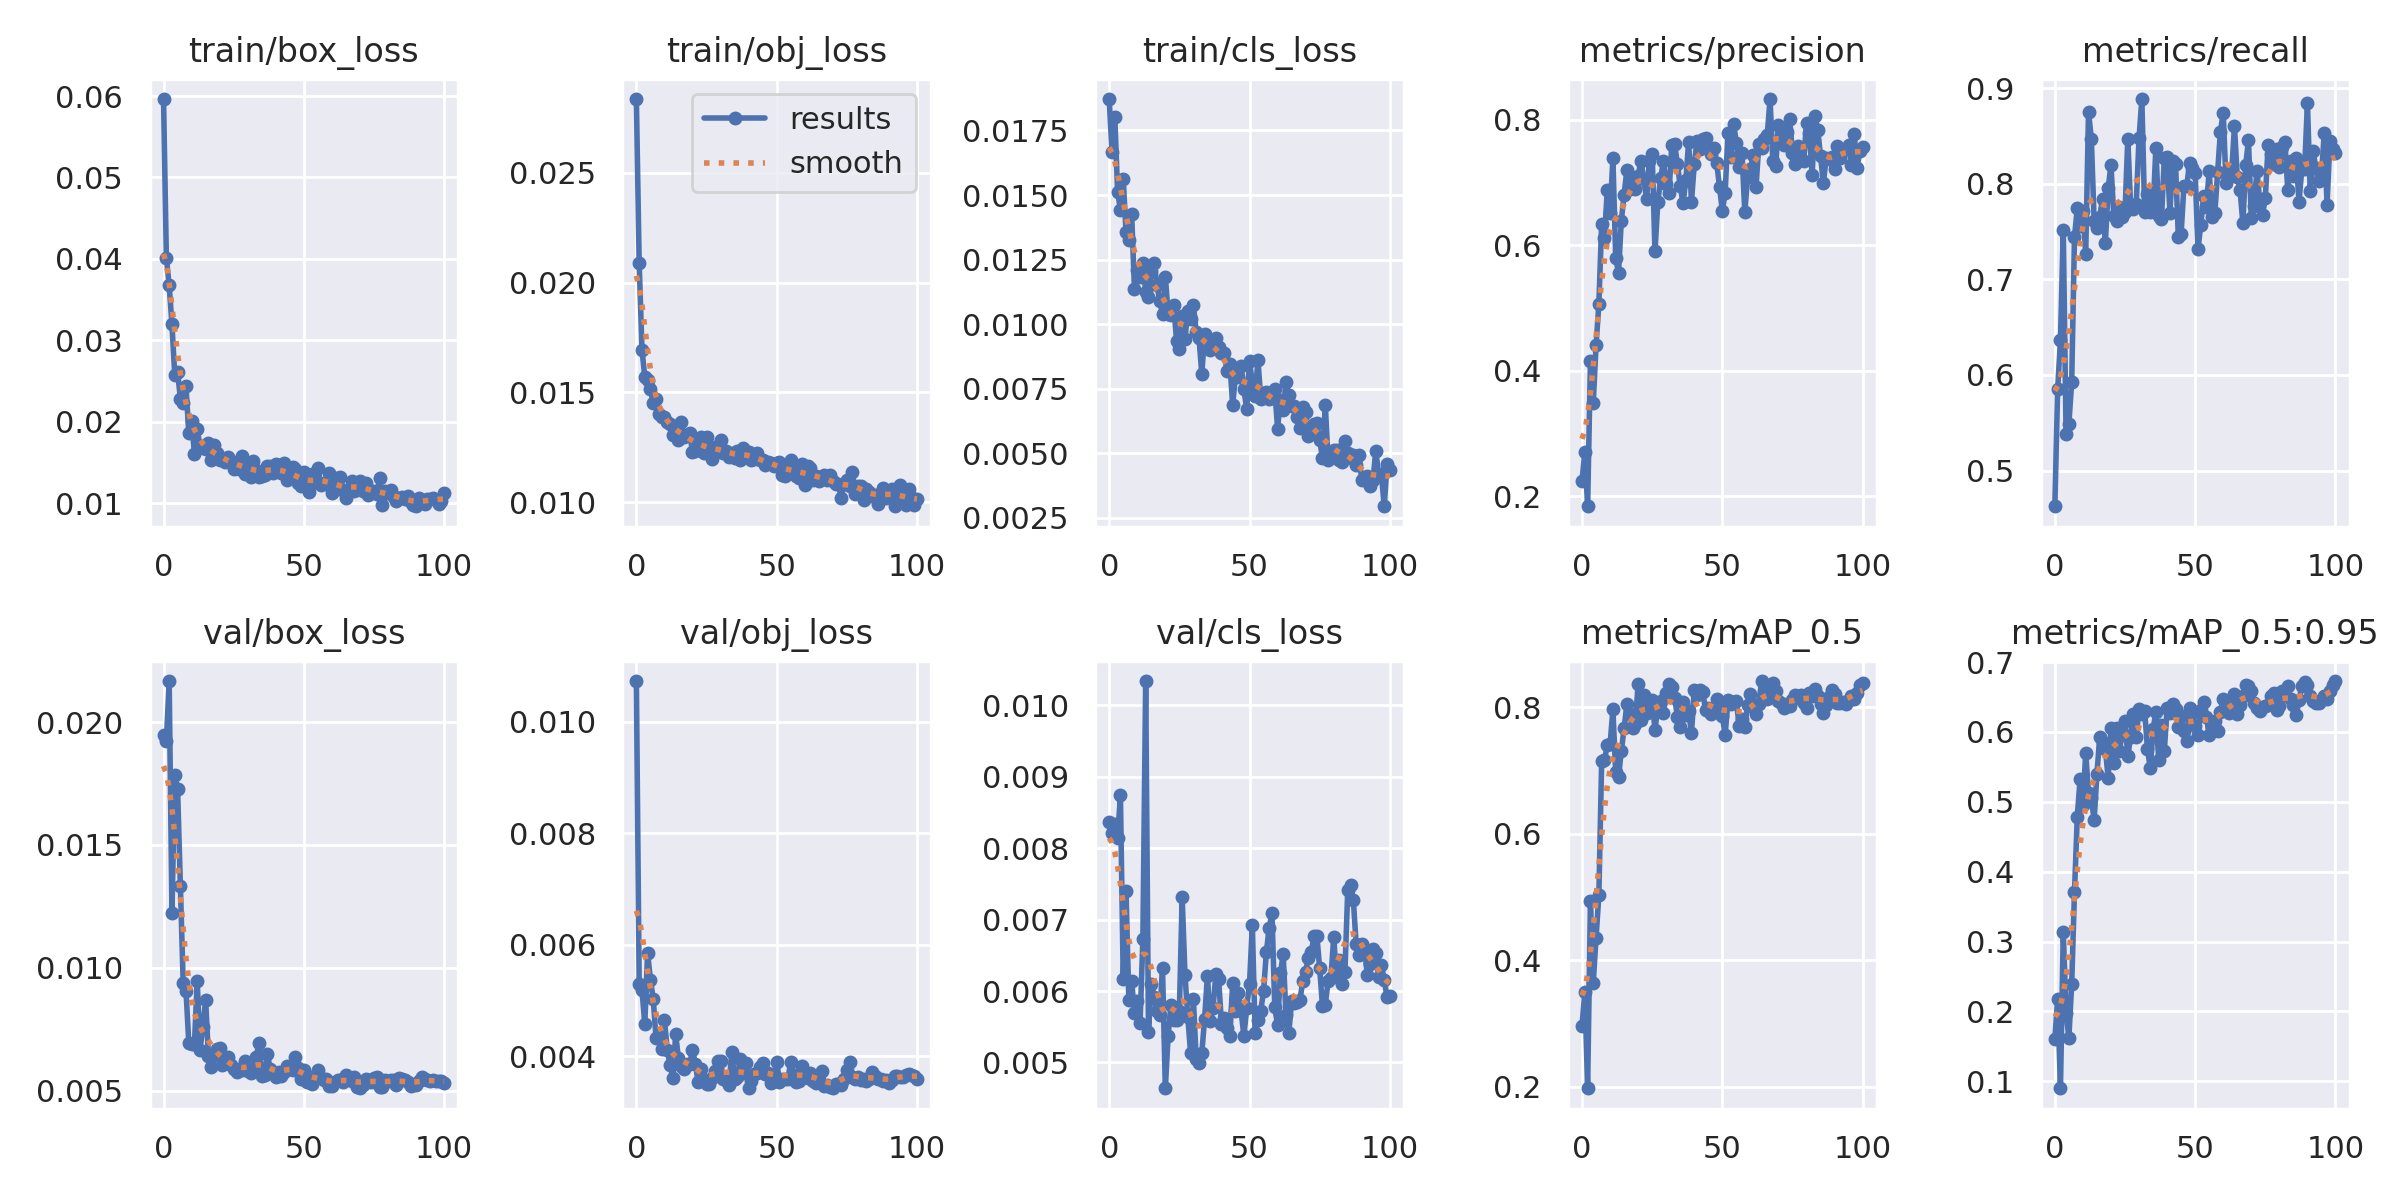

Values plotted in this chart, from the file beside it:
epoch, train/box_loss, train/obj_loss, train/cls_loss, metrics/precision, metrics/recall, metrics/mAP_0.5, metrics/mAP_0.5:0.95, val/box_loss, val/obj_loss, val/cls_loss, x/lr0, x/lr1, x/lr2
0, 0.05964, 0.02835, 0.01872, 0.2249, 0.4627, 0.2967, 0.1601, 0.01949, 0.01073, 0.008369, 0.07068, 0.003258, 0.003258
1, 0.04015, 0.02087, 0.01665, 0.2702, 0.5853, 0.3497, 0.2184, 0.01922, 0.005287, 0.008214, 0.04062, 0.006526, 0.006526
2, 0.03676, 0.01694, 0.01802, 0.1842, 0.6362, 0.1977, 0.09002, 0.02168, 0.005189, 0.008342, 0.01049, 0.00973, 0.00973
3, 0.03194, 0.0157, 0.01513, 0.4158, 0.7519, 0.4945, 0.3138, 0.01223, 0.004573, 0.008143, 0.009706, 0.009706, 0.009706
4, 0.0257, 0.01554, 0.01443, 0.3479, 0.5385, 0.3645, 0.1983, 0.01784, 0.005855, 0.008738, 0.009706, 0.009706, 0.009706
5, 0.02611, 0.01513, 0.01563, 0.4404, 0.5492, 0.4358, 0.1626, 0.01728, 0.005372, 0.006163, 0.009608, 0.009608, 0.009608
6, 0.02283, 0.01452, 0.01356, 0.5063, 0.5923, 0.5027, 0.2389, 0.01333, 0.005029, 0.007394, 0.00951, 0.00951, 0.00951
7, 0.0223, 0.0147, 0.01327, 0.6338, 0.7445, 0.7156, 0.3714, 0.009362, 0.004327, 0.00587, 0.009412, 0.009412, 0.009412
8, 0.02432, 0.01402, 0.01429, 0.6106, 0.7743, 0.7169, 0.479, 0.009065, 0.004361, 0.006144, 0.009314, 0.009314, 0.009314
9, 0.01858, 0.01387, 0.01135, 0.6884, 0.756, 0.7405, 0.5327, 0.006934, 0.004135, 0.005686, 0.009216, 0.009216, 0.009216
10, 0.02014, 0.0139, 0.01212, 0.6512, 0.7711, 0.7415, 0.4957, 0.0069, 0.004648, 0.005855, 0.009118, 0.009118, 0.009118
11, 0.01605, 0.01366, 0.01181, 0.7381, 0.727, 0.7969, 0.5696, 0.006882, 0.004113, 0.005555, 0.00902, 0.00902, 0.00902
12, 0.01908, 0.01354, 0.01236, 0.5802, 0.8752, 0.6973, 0.5122, 0.009449, 0.003844, 0.006724, 0.008922, 0.008922, 0.008922
13, 0.01694, 0.01308, 0.01125, 0.5557, 0.847, 0.6906, 0.5052, 0.006655, 0.00361, 0.01034, 0.008824, 0.008824, 0.008824
14, 0.01676, 0.01326, 0.01104, 0.6387, 0.7608, 0.731, 0.4739, 0.007583, 0.004387, 0.005425, 0.008726, 0.008726, 0.008726
15, 0.01658, 0.01284, 0.01205, 0.6806, 0.7541, 0.7669, 0.5399, 0.0087, 0.003958, 0.006103, 0.008628, 0.008628, 0.008628
16, 0.01732, 0.01366, 0.01239, 0.72, 0.7653, 0.806, 0.5934, 0.00639, 0.003826, 0.00592, 0.00853, 0.00853, 0.00853
17, 0.01525, 0.01295, 0.01154, 0.6895, 0.7845, 0.7894, 0.5856, 0.00597, 0.003766, 0.005718, 0.008432, 0.008432, 0.008432
18, 0.0171, 0.01308, 0.01089, 0.7065, 0.7382, 0.7675, 0.576, 0.006457, 0.003851, 0.00567, 0.008334, 0.008334, 0.008334
19, 0.01614, 0.01316, 0.01041, 0.6888, 0.7952, 0.7739, 0.5334, 0.006695, 0.00385, 0.00632, 0.008236, 0.008236, 0.008236
20, 0.01532, 0.01228, 0.01184, 0.7106, 0.8195, 0.8378, 0.6052, 0.006735, 0.004105, 0.004639, 0.008138, 0.008138, 0.008138
21, 0.01548, 0.01235, 0.01041, 0.7346, 0.7662, 0.7798, 0.5557, 0.006061, 0.003863, 0.005367, 0.00804, 0.00804, 0.00804
22, 0.01506, 0.01282, 0.01035, 0.7048, 0.7612, 0.8205, 0.6063, 0.006219, 0.003536, 0.005808, 0.007942, 0.007942, 0.007942
23, 0.01563, 0.01296, 0.01075, 0.6737, 0.7756, 0.7919, 0.5729, 0.006357, 0.003762, 0.005596, 0.007844, 0.007844, 0.007844
24, 0.01511, 0.01223, 0.009368, 0.7337, 0.7656, 0.7927, 0.5972, 0.00605, 0.003574, 0.005596, 0.007745, 0.007745, 0.007745
25, 0.01414, 0.01296, 0.009031, 0.7449, 0.7704, 0.8112, 0.6162, 0.005865, 0.003493, 0.005713, 0.007647, 0.007647, 0.007647
26, 0.01487, 0.01225, 0.01033, 0.5899, 0.8471, 0.765, 0.5655, 0.005739, 0.003506, 0.007312, 0.007549, 0.007549, 0.007549
27, 0.01423, 0.01194, 0.009416, 0.6681, 0.7765, 0.8, 0.5931, 0.005873, 0.003612, 0.006229, 0.007451, 0.007451, 0.007451
28, 0.01572, 0.01253, 0.01052, 0.7065, 0.7736, 0.8102, 0.626, 0.005819, 0.003738, 0.00564, 0.007353, 0.007353, 0.007353
29, 0.01361, 0.01252, 0.0102, 0.7333, 0.7791, 0.7906, 0.5932, 0.006186, 0.003916, 0.005134, 0.007255, 0.007255, 0.007255
30, 0.01461, 0.01283, 0.01074, 0.698, 0.8476, 0.8234, 0.6324, 0.005792, 0.003905, 0.005888, 0.007157, 0.007157, 0.007157
31, 0.01324, 0.01222, 0.009705, 0.6834, 0.8885, 0.8368, 0.625, 0.005713, 0.003591, 0.005048, 0.007059, 0.007059, 0.007059
32, 0.01516, 0.01231, 0.009463, 0.7598, 0.7707, 0.832, 0.6306, 0.005902, 0.003569, 0.004994, 0.006961, 0.006961, 0.006961
33, 0.01405, 0.01204, 0.008072, 0.7611, 0.7896, 0.8157, 0.5758, 0.006366, 0.003473, 0.005131, 0.006863, 0.006863, 0.006863
34, 0.01322, 0.01223, 0.009609, 0.7286, 0.7705, 0.7857, 0.5479, 0.006932, 0.004071, 0.005612, 0.006765, 0.006765, 0.006765
35, 0.01336, 0.012, 0.009293, 0.6942, 0.7723, 0.7686, 0.6038, 0.005588, 0.003588, 0.006216, 0.006667, 0.006667, 0.006667
36, 0.01348, 0.01235, 0.009003, 0.6665, 0.8377, 0.8086, 0.6282, 0.00564, 0.003629, 0.005573, 0.006569, 0.006569, 0.006569
37, 0.01456, 0.01191, 0.009356, 0.704, 0.7665, 0.788, 0.5598, 0.006474, 0.003946, 0.005764, 0.006471, 0.006471, 0.006471
38, 0.01456, 0.01248, 0.009463, 0.7647, 0.7629, 0.7942, 0.61, 0.005891, 0.003694, 0.006234, 0.006373, 0.006373, 0.006373
39, 0.01373, 0.01218, 0.009131, 0.6691, 0.8267, 0.7592, 0.5722, 0.005736, 0.003876, 0.006166, 0.006275, 0.006275, 0.006275
40, 0.01485, 0.01228, 0.008878, 0.729, 0.8284, 0.8274, 0.6336, 0.005541, 0.003421, 0.005545, 0.006177, 0.006177, 0.006177
41, 0.01392, 0.01194, 0.008878, 0.7659, 0.7697, 0.8197, 0.6266, 0.005775, 0.003558, 0.005624, 0.006079, 0.006079, 0.006079
42, 0.01363, 0.01196, 0.008178, 0.7534, 0.8243, 0.8276, 0.6393, 0.0056, 0.003671, 0.005481, 0.005981, 0.005981, 0.005981
43, 0.01495, 0.01222, 0.008462, 0.7695, 0.8204, 0.8252, 0.6321, 0.005757, 0.003699, 0.005376, 0.005883, 0.005883, 0.005883
44, 0.0128, 0.01192, 0.006873, 0.7713, 0.7445, 0.7961, 0.6067, 0.006003, 0.003806, 0.006116, 0.005785, 0.005785, 0.005785
45, 0.01351, 0.01192, 0.008016, 0.7553, 0.7479, 0.799, 0.6231, 0.005959, 0.003875, 0.005718, 0.005687, 0.005687, 0.005687
46, 0.01445, 0.0117, 0.007955, 0.7448, 0.798, 0.7892, 0.6009, 0.005826, 0.00368, 0.005975, 0.005589, 0.005589, 0.005589
47, 0.01424, 0.01182, 0.008368, 0.7551, 0.7977, 0.7988, 0.5871, 0.006385, 0.003704, 0.00572, 0.005491, 0.005491, 0.005491
48, 0.01247, 0.0118, 0.007492, 0.7306, 0.8218, 0.8133, 0.6342, 0.005927, 0.003513, 0.005371, 0.005393, 0.005393, 0.005393
49, 0.01203, 0.01167, 0.006699, 0.6925, 0.8163, 0.8046, 0.6275, 0.005461, 0.003603, 0.005767, 0.005295, 0.005295, 0.005295
50, 0.01376, 0.01179, 0.008589, 0.6544, 0.8114, 0.7866, 0.6079, 0.00585, 0.003894, 0.006101, 0.005197, 0.005197, 0.005197
51, 0.01206, 0.01182, 0.007712, 0.6829, 0.7314, 0.7565, 0.5952, 0.005351, 0.003542, 0.006925, 0.005099, 0.005099, 0.005099
52, 0.0114, 0.01124, 0.00721, 0.7782, 0.757, 0.8114, 0.6315, 0.005563, 0.003584, 0.005411, 0.005001, 0.005001, 0.005001
53, 0.01362, 0.01119, 0.008627, 0.7403, 0.7867, 0.8057, 0.643, 0.005276, 0.003582, 0.005591, 0.004903, 0.004903, 0.004903
54, 0.01259, 0.01154, 0.007118, 0.7936, 0.776, 0.8093, 0.6217, 0.00552, 0.003592, 0.005726, 0.004805, 0.004805, 0.004805
55, 0.01433, 0.01191, 0.007325, 0.7631, 0.8131, 0.8096, 0.5961, 0.005826, 0.003891, 0.005996, 0.004707, 0.004707, 0.004707
56, 0.01223, 0.01147, 0.007372, 0.7241, 0.7656, 0.7702, 0.607, 0.005528, 0.003657, 0.006543, 0.004609, 0.004609, 0.004609
57, 0.01247, 0.01119, 0.007087, 0.7472, 0.7691, 0.7815, 0.6161, 0.005449, 0.00354, 0.006882, 0.004511, 0.004511, 0.004511
58, 0.01236, 0.01111, 0.007136, 0.6527, 0.8118, 0.7699, 0.6018, 0.005477, 0.003556, 0.007088, 0.004413, 0.004413, 0.004413
59, 0.01368, 0.01176, 0.007483, 0.7081, 0.8546, 0.8033, 0.629, 0.00518, 0.003822, 0.005778, 0.004315, 0.004315, 0.004315
... 41 more rows
